Run: headless pygame with SDL's dummy video driver; simulated clock (each Clock.tick advances the game by its frame time, no real sleeping); random seed 0; keys injected as events and as key.get_pressed() state; mouse plan: one left click at the window centre at the start of phase 2, then a move to the lower-right quarter at the start of phase 3.
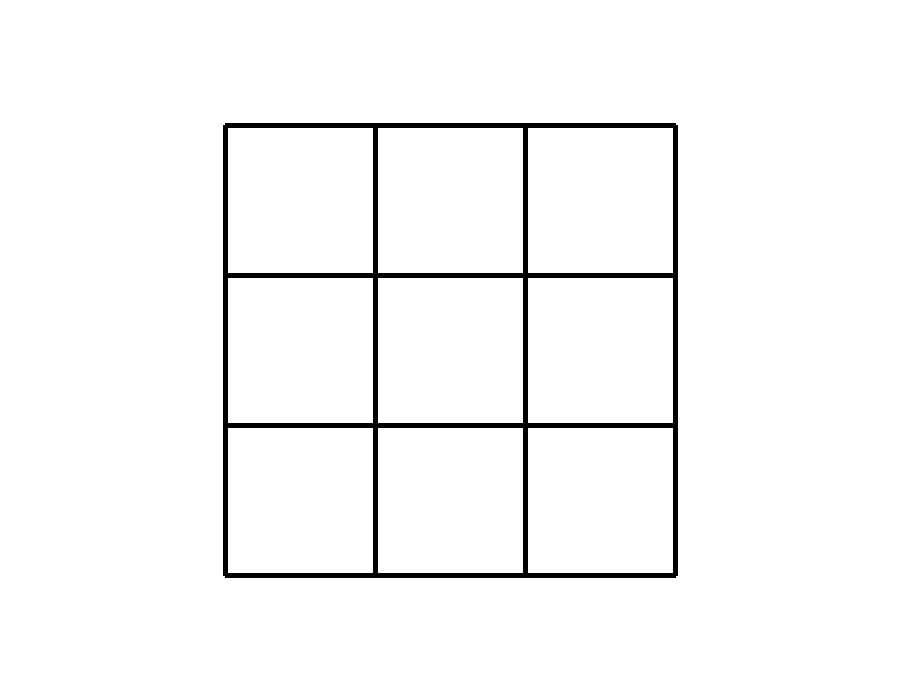
Frame 1 of 4 · flips 1–60 · no input
Frame 2 of 4 · flips 61–180 · clicked the window centre · tapped SPACE, RETURN · held RIGHT (→), D · screen unchanged from frame 1, image omitted
Frame 3 of 4 · flips 181–300 · moved the mouse to the lower-right quarter · held DOWN (↓), S · screen unchanged from frame 2, image omitted
Frame 4 of 4 · flips 301–420 · held LEFT (←), A, UP (↑), W · screen unchanged from frame 3, image omitted

The pygame program that drew these frames:

import pygame

pygame.init()

screen=pygame.display.set_mode((900,700))

pygame.display.set_caption("Tic Tac Toe")

WHITE=(255,255,255)

board=["","","","","","","","",""]

current_player="X"
running=True
while running:
    screen.fill(WHITE)

    pygame.draw.line(screen,(0,0,0),(225,125),(675,125),5)
    pygame.draw.line(screen,(0,0,0),(225,275),(675,275),5)
    pygame.draw.line(screen,(0,0,0),(225,425),(675,425),5)
    pygame.draw.line(screen,(0,0,0),(225,575),(675,575),5)
    

    pygame.draw.line(screen,(0,0,0),(225,125),(225,575),5)   
    pygame.draw.line(screen,(0,0,0),(375,125),(375,575),5)
    pygame.draw.line(screen,(0,0,0),(525,125),(525,575),5)
    pygame.draw.line(screen,(0,0,0),(675,125),(675,575),5)

    if(board[0]=="X"):
        pygame.draw.line(screen,(0,0,0) ,(245,145),(355,255),5)
        pygame.draw.line(screen,(0,0,0) ,(245,255),(355,145),5)
    for event in pygame.event.get():
        if event.type==pygame.QUIT:
            running=False
        
        if event.type==pygame.MOUSEBUTTONDOWN:
            mouse_pos=event.pos
            x,y=mouse_pos
            
            if 225<=x<=375  and 125<=y<=275:
                    if current_player=="X":
                         board[0]="X"

                    else:
                         board[0]="O"

                    

                    

   
    
    


    

    # pygame.draw.circle(screen,(255,0,0),(300,200),65,5)
    pygame.display.update()

pygame.quit()
